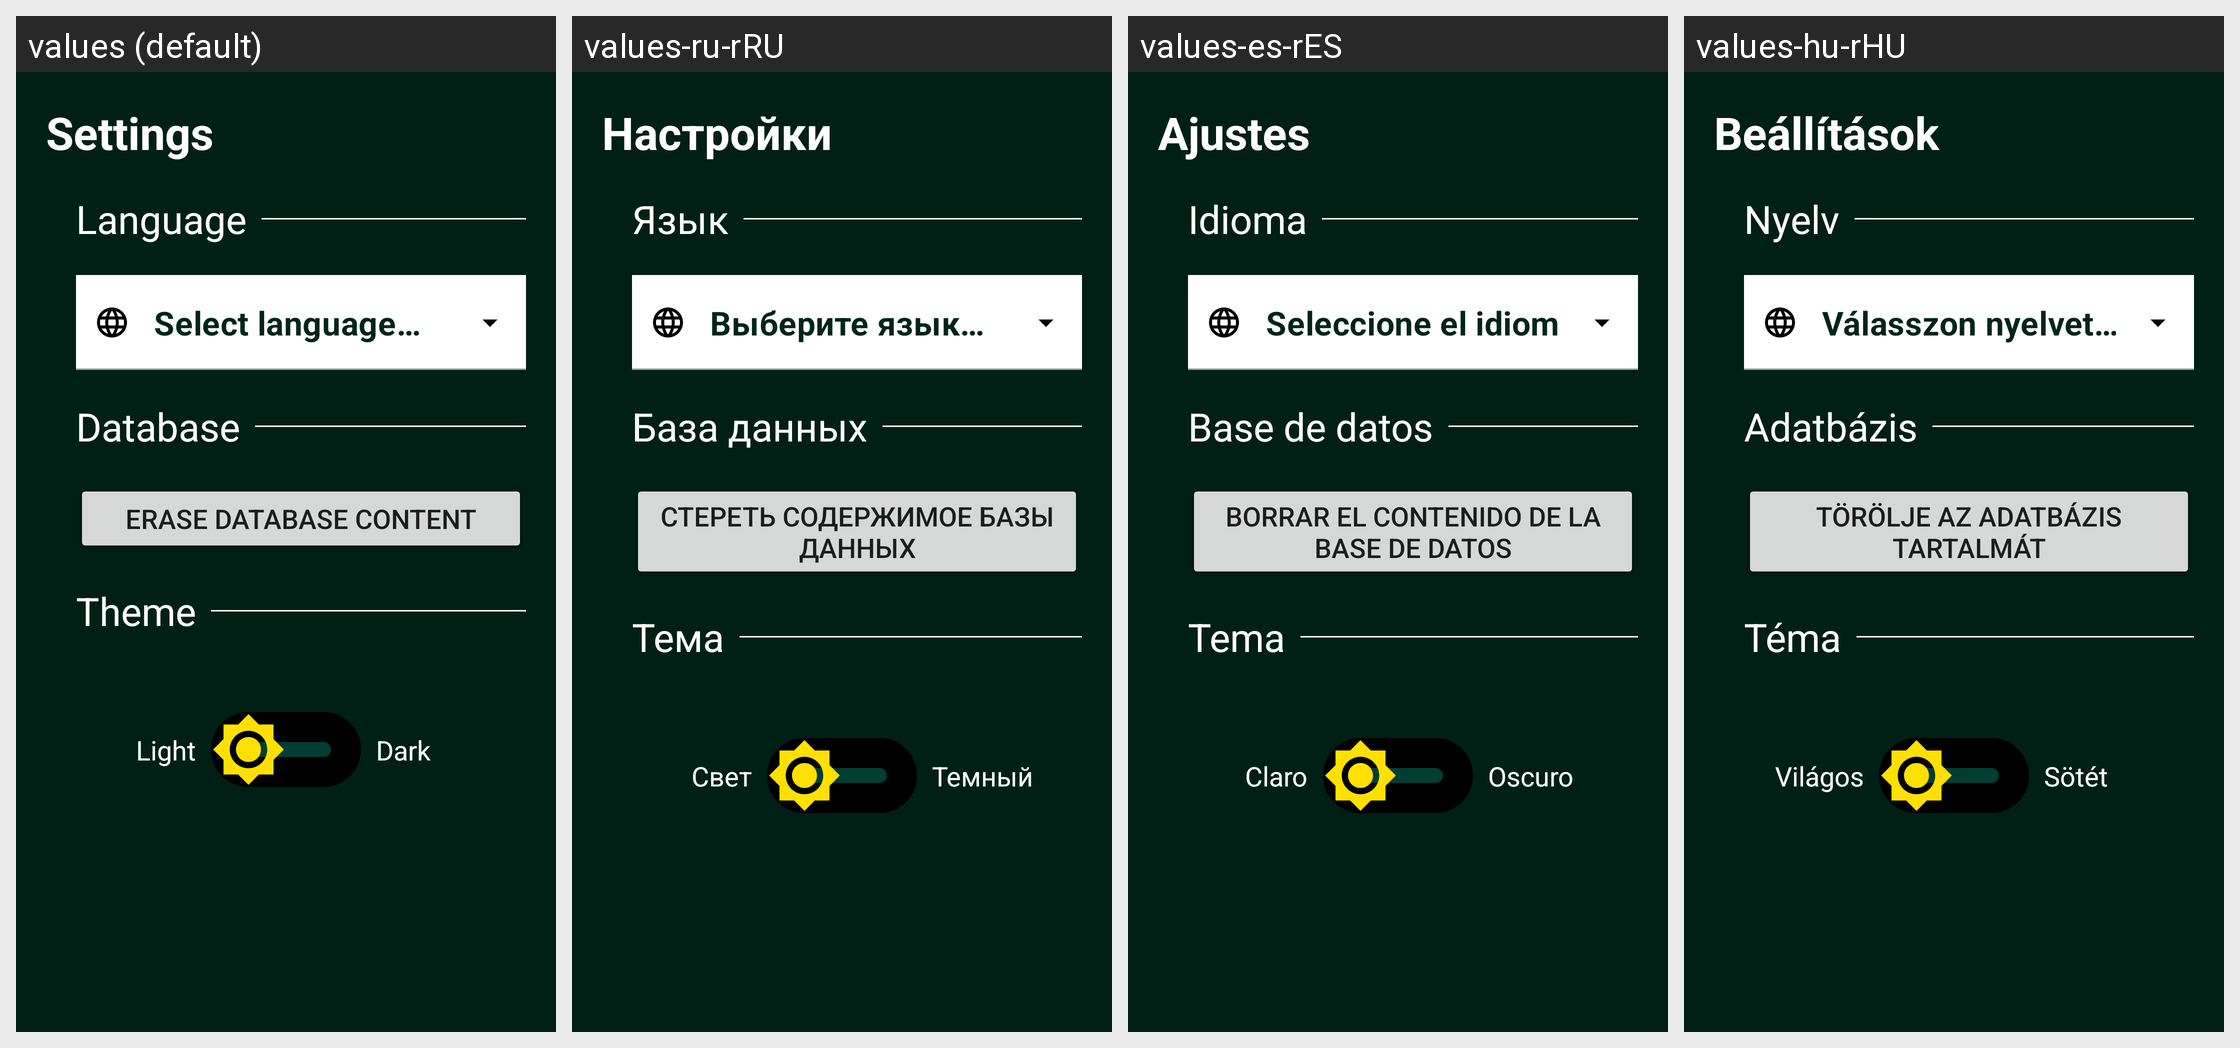

Here is an Android app screen in its default locale and in the app's own translations. Write out the translated-string differences for the strings that appear on this screen.
Android screen res/layout/activity_settings.xml rendered under 4 locales, left to right: values (default), values-ru-rRU, values-es-rES, values-hu-rHU. Device: Nexus 5 (rendered at 1080×1920; each locale shown at half size, 540×960, under a caption strip naming it); theme Theme.Nature_arm.
Other locales in the repository, not shown: values-en.
Strings drawn on this screen, with the default value and each locale's value (text and hints the layout hard-codes, and strings that could not be matched under every locale, appear in the picture but are not listed):

title_settings
  values: Settings
  values-ru-rRU: Настройки
  values-es-rES: Ajustes
  values-hu-rHU: Beállítások

language
  values: Language
  values-ru-rRU: Язык
  values-es-rES: Idioma
  values-hu-rHU: Nyelv

textAutoCompleteTextView
  values: Select language…
  values-ru-rRU: Выберите язык…
  values-es-rES: Seleccione el idioma…
  values-hu-rHU: Válasszon nyelvet…

erase
  values: Database
  values-ru-rRU: База данных
  values-es-rES: Base de datos
  values-hu-rHU: Adatbázis

erase_button
  values: Erase database content
  values-ru-rRU: Стереть содержимое базы данных
  values-es-rES: Borrar el contenido de la base de datos
  values-hu-rHU: Törölje az adatbázis tartalmát

theme
  values: Theme
  values-ru-rRU: Тема
  values-es-rES: Tema
  values-hu-rHU: Téma

light
  values: Light
  values-ru-rRU: Свет
  values-es-rES: Claro
  values-hu-rHU: Világos

dark
  values: Dark
  values-ru-rRU: Темный
  values-es-rES: Oscuro
  values-hu-rHU: Sötét
